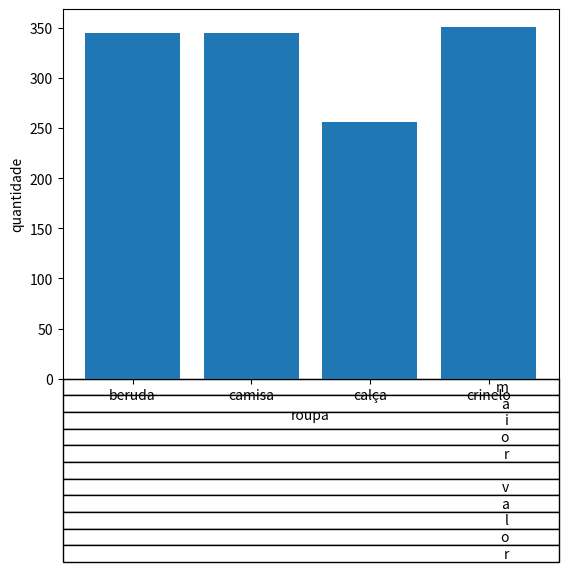

Python code for this plot:


# Importando a biblioteca pandas
import pandas as pd
import matplotlib.pyplot as plt

# Criando uma tabela com os dados
lojas = {
'roupa':['beruda', 'camisa', 'calça', 'crinelo'],
'quantidade':[345, 345, 256, 351]
}
rb = pd.DataFrame(lojas)
print(rb)

tl = rb['quantidade'].max() 
print(f'maior valor: {tl}')

vl = rb[rb['quantidade'] == tl]['roupa'].values[0]
print(f'o mas vendido foi: {vl}')

plt.bar(rb['roupa'], rb['quantidade'])
plt.table('maior valor')
plt.xlabel('roupa')
plt.ylabel('quantidade')
plt.show()